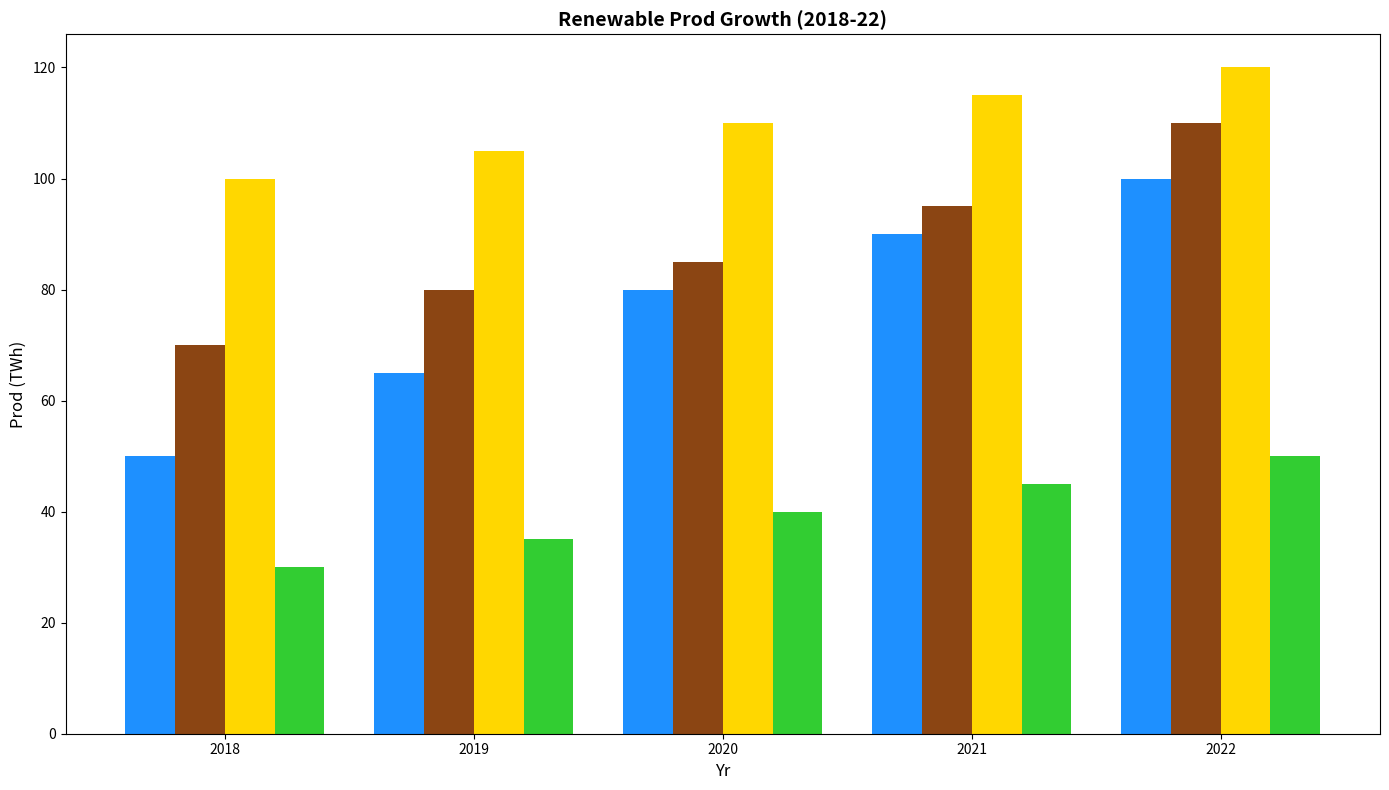

Generate this figure with matplotlib:
import matplotlib.pyplot as plt
import numpy as np

years = ['2018', '2019', '2020', '2021', '2022']
sources = ['Sol', 'Wnd', 'Hyd', 'Bio']

energy_production = np.array([
    [50, 65, 80, 90, 100],
    [70, 80, 85, 95, 110],
    [100, 105, 110, 115, 120],
    [30, 35, 40, 45, 50]
])

positions = np.arange(len(years))
bar_width = 0.2

fig, ax = plt.subplots(figsize=(14, 8))

colors = ['#1E90FF', '#8B4513', '#FFD700', '#32CD32']

for i, source in enumerate(sources):
    ax.bar(positions + i*bar_width, energy_production[i], bar_width, color=colors[i])

ax.set_xlabel('Yr', fontsize=12)
ax.set_ylabel('Prod (TWh)', fontsize=12)
ax.set_title('Renewable Prod Growth (2018-22)', fontsize=14, fontweight='bold')
ax.set_xticks(positions + bar_width*1.5)
ax.set_xticklabels(years, fontsize=10)

plt.tight_layout()
plt.show()
